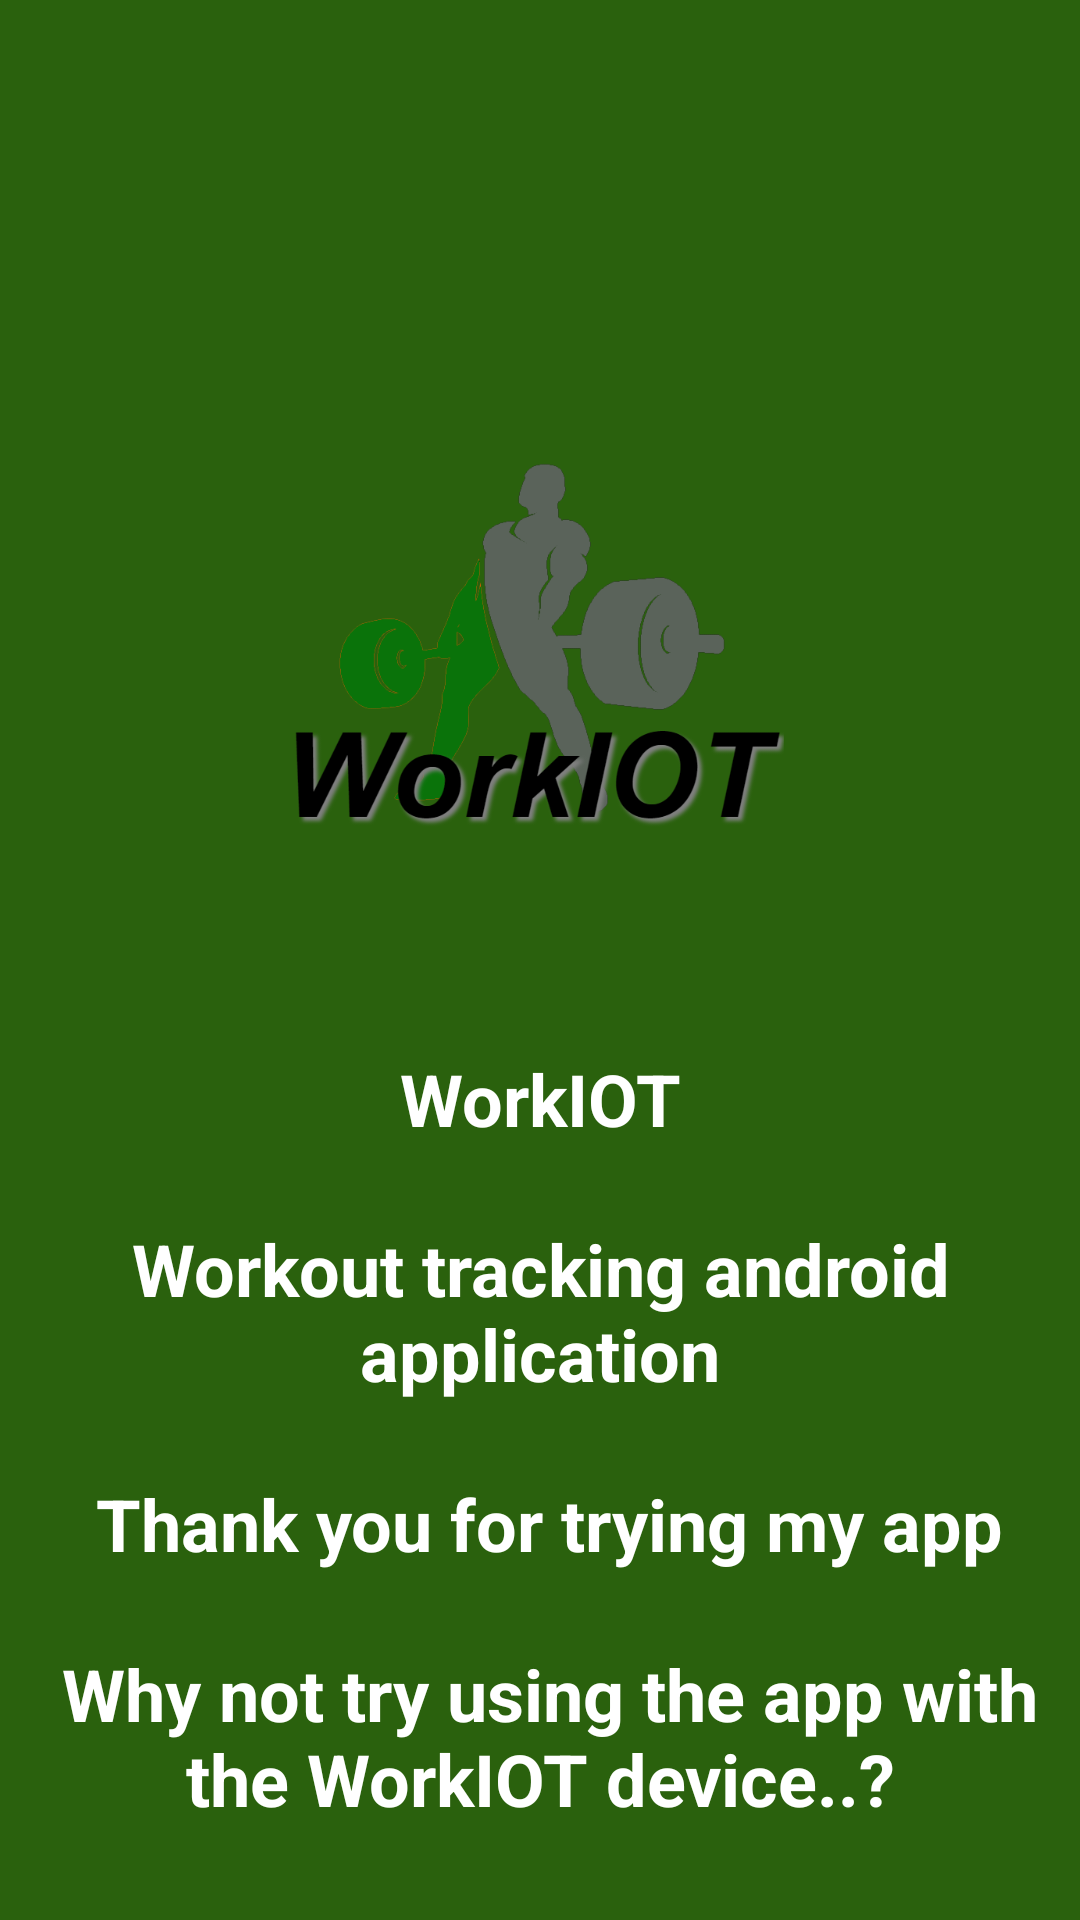

Reconstruct the res/layout file that produces this screen, plus the resources it refers to.
<!-- AndroidManifest.xml: application theme Theme.AppSplash -->
<!-- res/layout/fragment_about.xml -->
<?xml version="1.0" encoding="utf-8"?>
<androidx.constraintlayout.widget.ConstraintLayout xmlns:android="http://schemas.android.com/apk/res/android"
    xmlns:app="http://schemas.android.com/apk/res-auto"
    xmlns:tools="http://schemas.android.com/tools"
    android:id="@+id/aboutFragment"
    android:layout_width="match_parent"
    android:layout_height="match_parent"
    android:background="@color/color_primary"
    tools:context=".ui.about.AboutFragment">


    <ImageView
        android:id="@+id/imageView3"
        android:layout_width="182dp"
        android:layout_height="257dp"
        app:layout_constraintBottom_toBottomOf="parent"
        app:layout_constraintEnd_toEndOf="parent"
        app:layout_constraintHorizontal_bias="0.498"
        app:layout_constraintStart_toStartOf="parent"
        app:layout_constraintTop_toTopOf="parent"
        app:layout_constraintVertical_bias="0.223"
        app:srcCompat="@drawable/logo" />

    <TextView
        android:id="@+id/tvAboutUs"
        android:layout_width="wrap_content"
        android:layout_height="wrap_content"
        android:text="@string/aboutus_message"
        android:textAlignment="center"
        android:textColor="#FFFFFF"
        android:textSize="24sp"
        android:textStyle="bold"
        app:layout_constraintBottom_toBottomOf="parent"
        app:layout_constraintEnd_toEndOf="parent"
        app:layout_constraintStart_toStartOf="parent"
        app:layout_constraintTop_toBottomOf="@+id/imageView3"
        app:layout_constraintVertical_bias="0.197" />
</androidx.constraintlayout.widget.ConstraintLayout>
<!-- resources referenced by this layout -->
<resources>
  <color name="color_primary">#2A610D</color>
  <!-- drawable logo: png bitmap (drawable, 75016 bytes) -->
  <string name="aboutus_message">WorkIOT\n\nWorkout tracking android application\n\n Thank you for trying my app\n\n Why not try using the app with the WorkIOT device..? </string>
  <style name="Theme.AppSplash" parent="Theme.Workiotmobile">
          <item name="windowSplashScreenBackground">@color/grey_dark</item>
          <item name="windowSplashScreenAnimatedIcon">@drawable/workiotlogo</item>
          <item name="windowSplashScreenAnimationDuration">1000</item>
          <item name="postSplashScreenTheme">@style/Theme.Workiotmobile</item>
  
          
          <item name="android:statusBarColor" tools:targetApi="l">@color/grey_dark</item>
          <item name="android:navigationBarColor">@color/grey_dark</item>
          <item name="android:windowLightStatusBar">false</item>
      </style>
  <style name="Theme.Workiotmobile" parent="Theme.MaterialComponents.DayNight.NoActionBar">
          
          <item name="colorPrimary">@color/color_primary</item>
          <item name="colorPrimaryVariant">@color/color_secondary</item>
          <item name="colorOnPrimary">@color/white</item>
          
          <item name="colorSecondary">@color/grey_light</item>
          <item name="colorOnSecondary">@color/black</item>
          
          <item name="android:statusBarColor" tools:targetApi="l">?attr/colorPrimaryVariant</item>
          
      </style>
  <color name="grey_dark">#2E2E2E</color>
  <!-- drawable workiotlogo (drawable) -->
  <?xml version="1.0" encoding="utf-8"?>
  <layer-list xmlns:android="http://schemas.android.com/apk/res/android">
      <item>
          <shape android:shape="oval">
              <solid android:color="@color/grey_dark"/>
          </shape>
      </item>
      <item
          android:drawable="@drawable/logo"
          android:bottom="75dp"
          android:left="75dp"
          android:right="75dp"
          android:top="75dp"/>
  </layer-list>
  <color name="color_secondary">#1F4B07</color>
  <color name="white">#FFFFFFFF</color>
  <color name="grey_light">#7E5C5C5C</color>
  <color name="black">#FF000000</color>
</resources>
